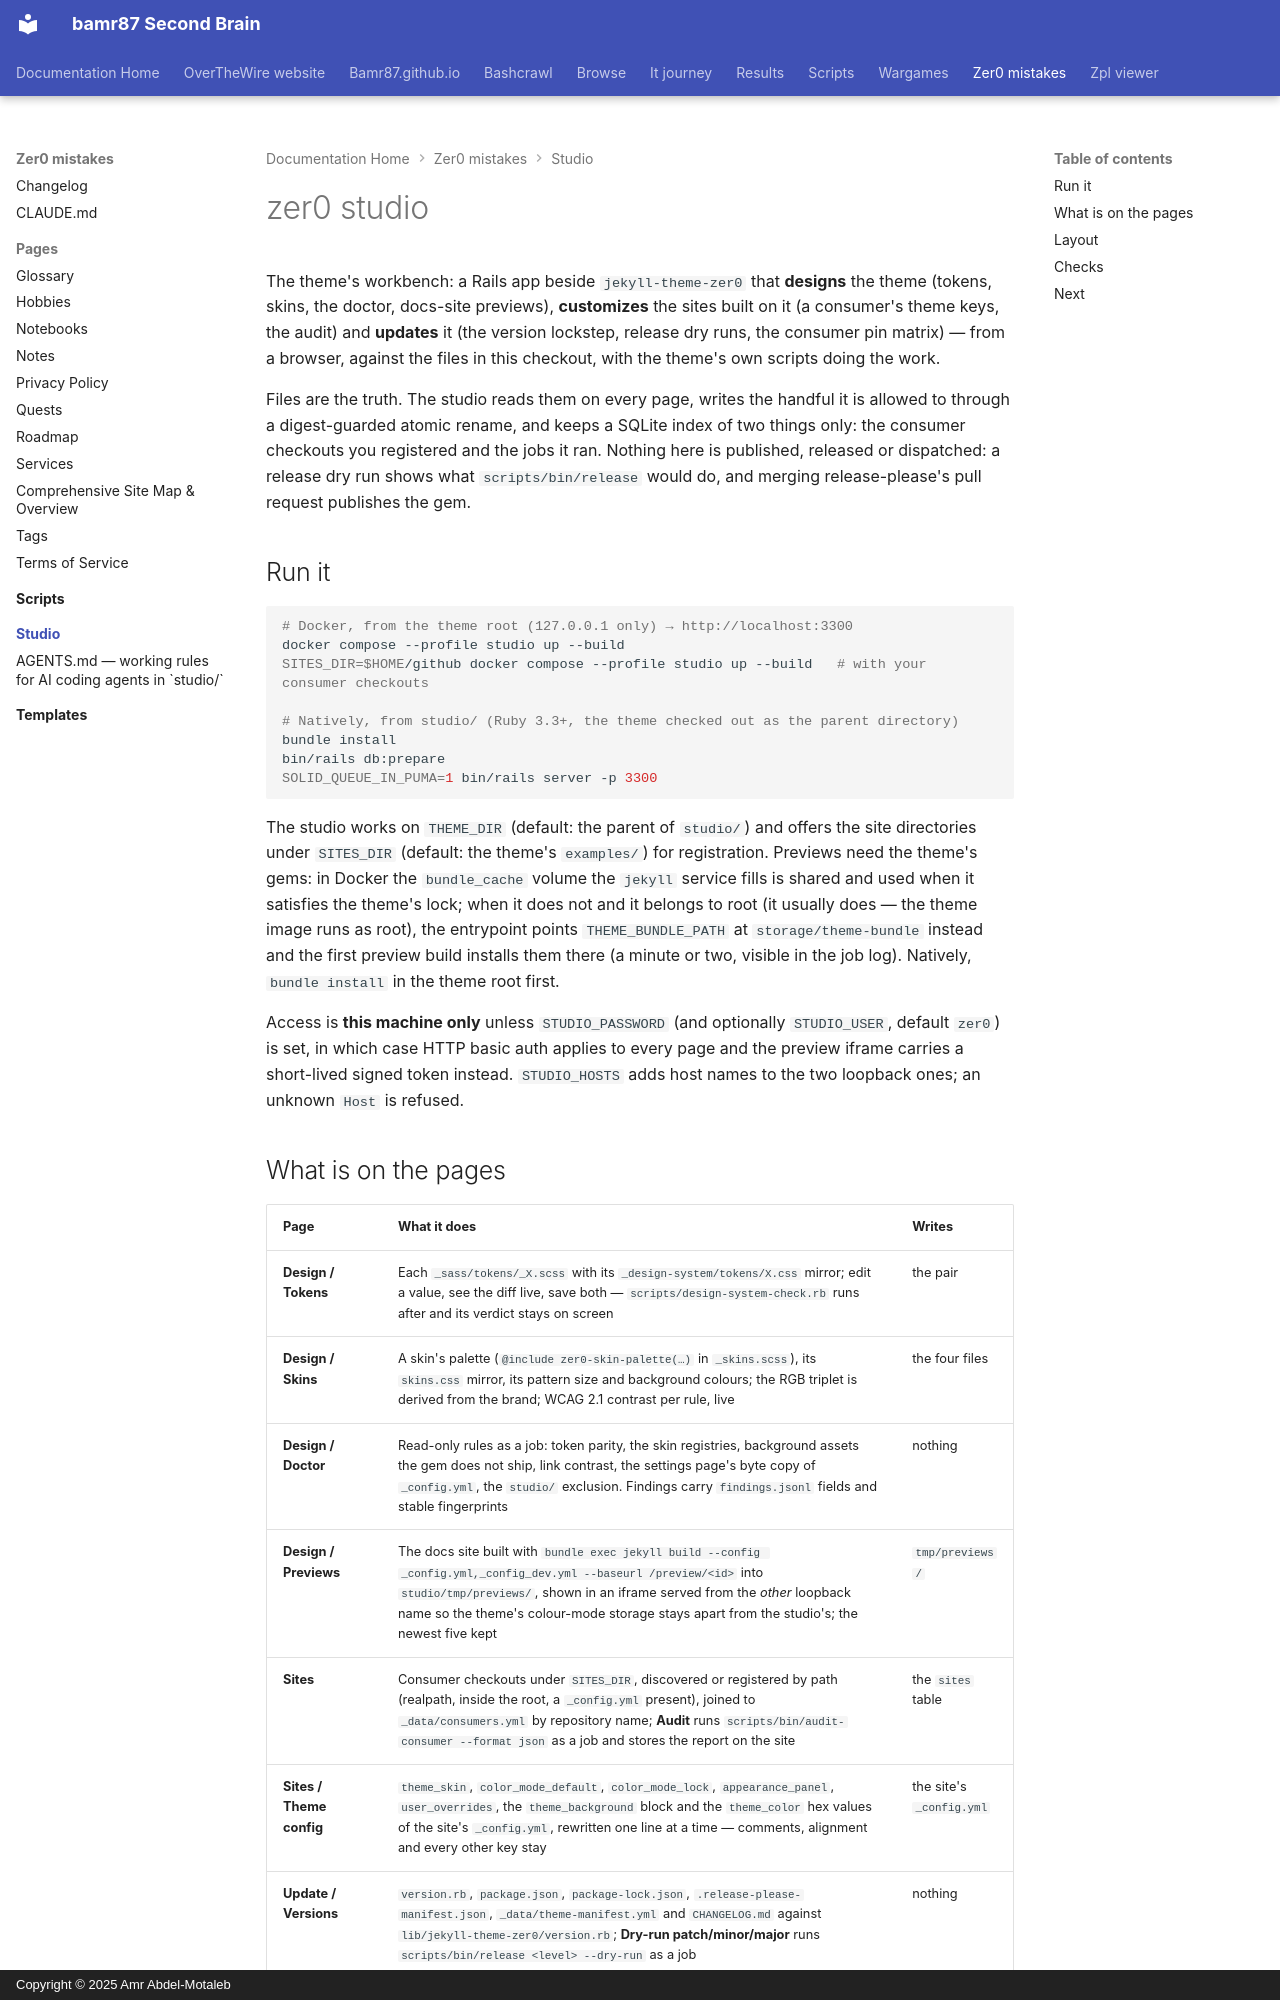

repository: bamr87/README · page: zer0-mistakes/studio/index.html · generator: mkdocs · copyright: Copyright © 2025 Amr Abdel-Motaleb

---
source_file: studio/README.md
source_repo: bamr87/zer0-mistakes
source_url: https://github.com/bamr87/zer0-mistakes/blob/main/studio/README.md
title: zer0 studio
---
# zer0 studio

The theme's workbench: a Rails app beside `jekyll-theme-zer0` that **designs** the theme (tokens, skins, the doctor, docs-site previews), **customizes** the sites built on it (a consumer's theme keys, the audit) and **updates** it (the version lockstep, release dry runs, the consumer pin matrix) — from a browser, against the files in this checkout, with the theme's own scripts doing the work.

Files are the truth. The studio reads them on every page, writes the handful it is allowed to through a digest-guarded atomic rename, and keeps a SQLite index of two things only: the consumer checkouts you registered and the jobs it ran. Nothing here is published, released or dispatched: a release dry run shows what `scripts/bin/release` would do, and merging release-please's pull request publishes the gem.

## Run it

```bash
# Docker, from the theme root (127.0.0.1 only) → http://localhost:3300
docker compose --profile studio up --build
SITES_DIR=$HOME/github docker compose --profile studio up --build   # with your consumer checkouts

# Natively, from studio/ (Ruby 3.3+, the theme checked out as the parent directory)
bundle install
bin/rails db:prepare
SOLID_QUEUE_IN_PUMA=1 bin/rails server -p 3300
```

The studio works on `THEME_DIR` (default: the parent of `studio/`) and offers the site directories under `SITES_DIR` (default: the theme's `examples/`) for registration. Previews need the theme's gems: in Docker the `bundle_cache` volume the `jekyll` service fills is shared and used when it satisfies the theme's lock; when it does not and it belongs to root (it usually does — the theme image runs as root), the entrypoint points `THEME_BUNDLE_PATH` at `storage/theme-bundle` instead and the first preview build installs them there (a minute or two, visible in the job log). Natively, `bundle install` in the theme root first.

Access is **this machine only** unless `STUDIO_PASSWORD` (and optionally `STUDIO_USER`, default `zer0`) is set, in which case HTTP basic auth applies to every page and the preview iframe carries a short-lived signed token instead. `STUDIO_HOSTS` adds host names to the two loopback ones; an unknown `Host` is refused.
